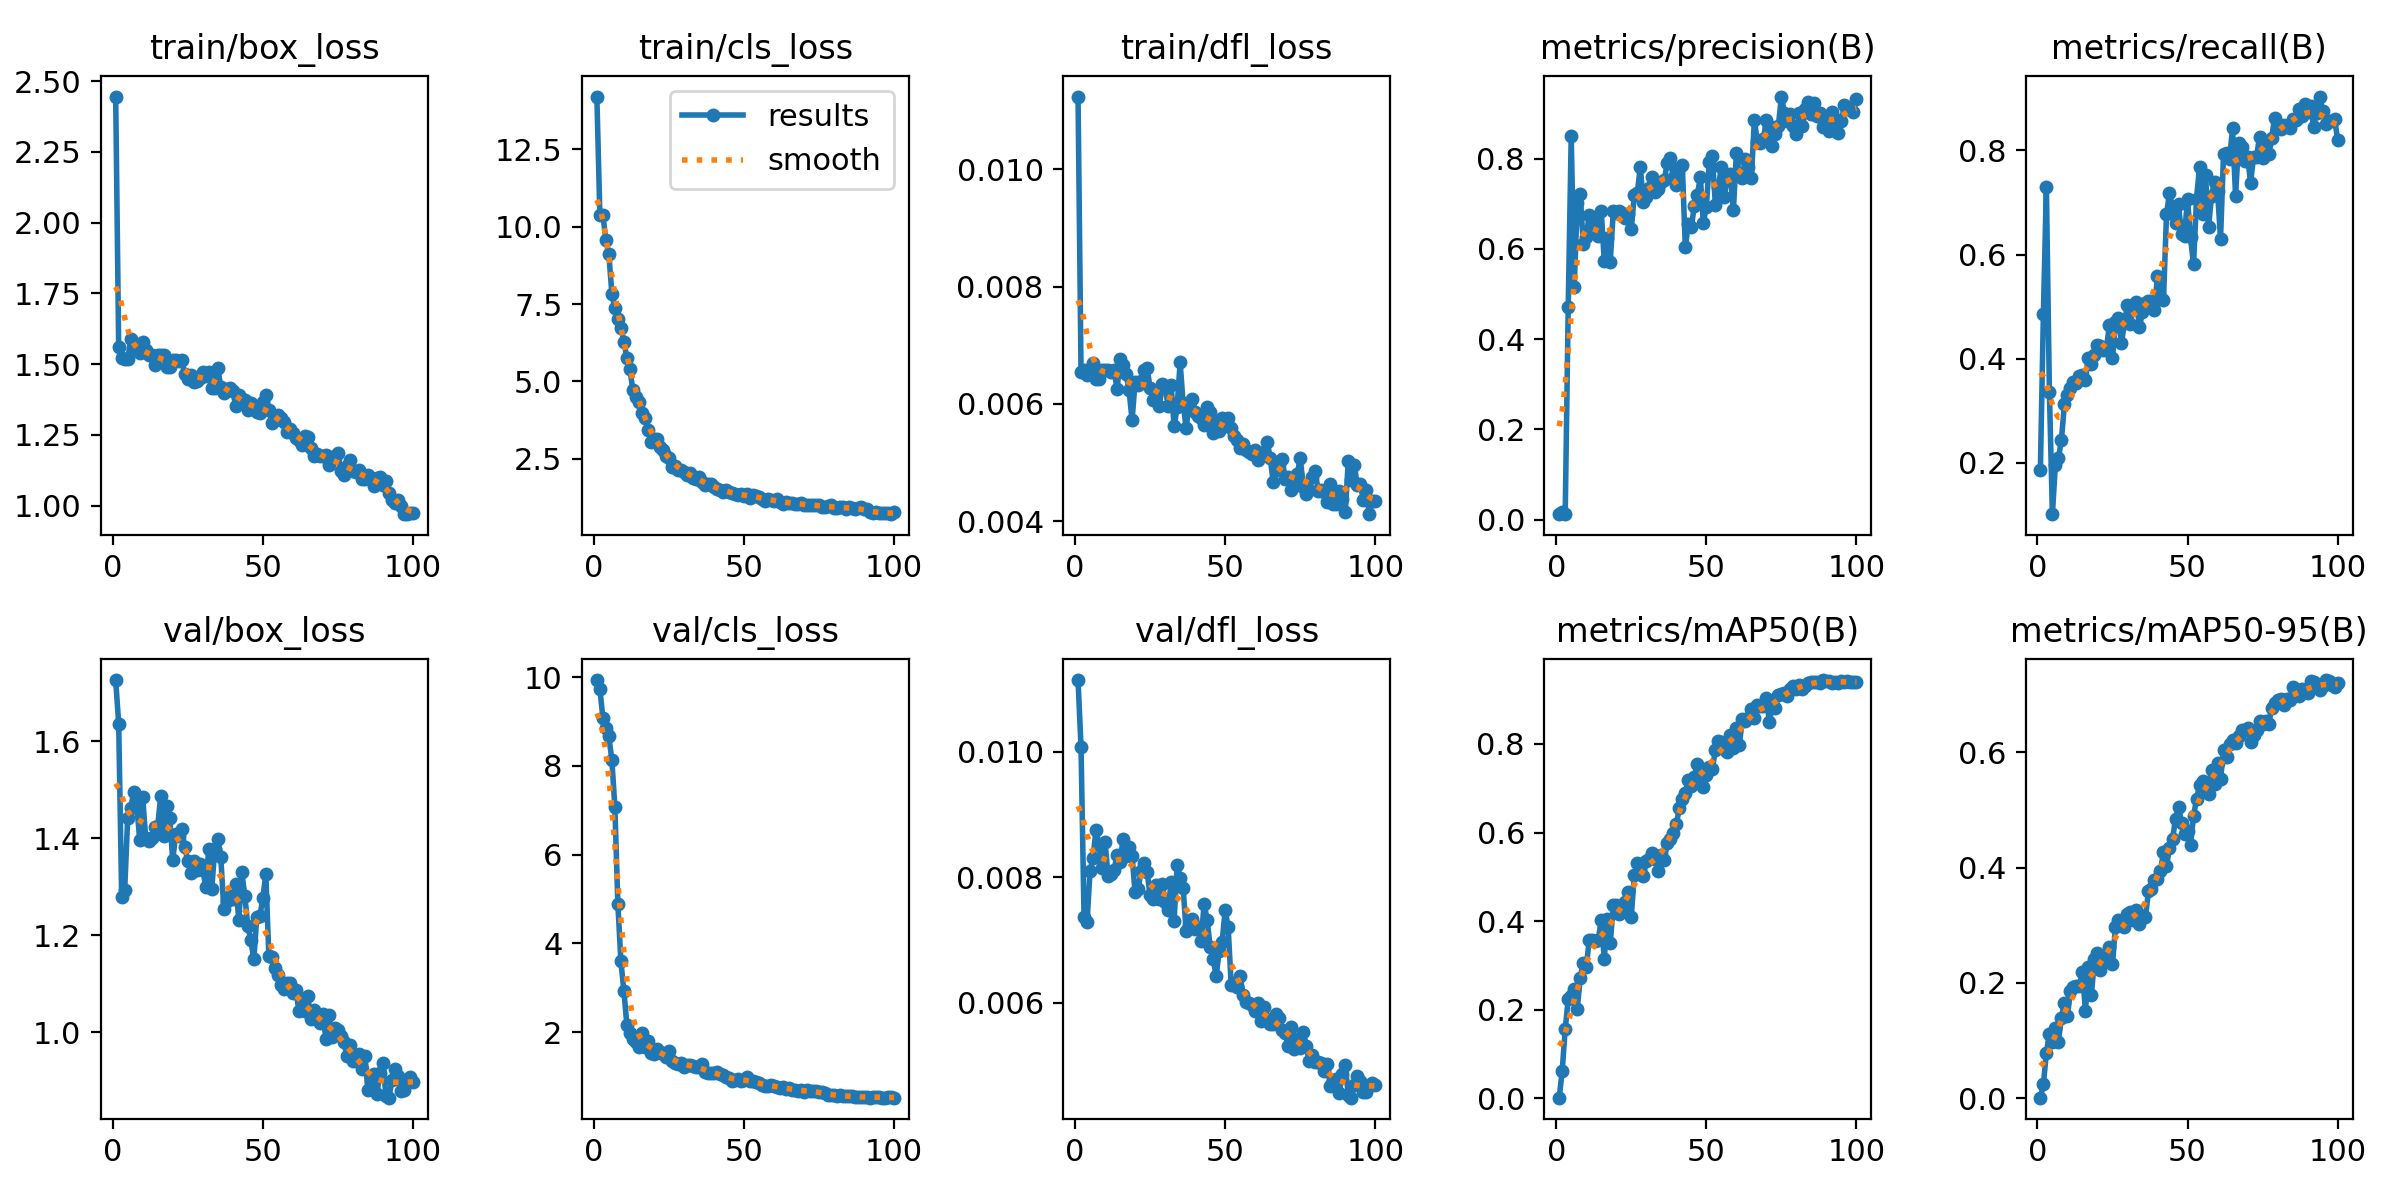

Source data for this figure (header and first rows):
epoch, time, train/box_loss, train/cls_loss, train/dfl_loss, metrics/precision(B), metrics/recall(B), metrics/mAP50(B), metrics/mAP50-95(B), val/box_loss, val/cls_loss, val/dfl_loss, lr/pg0, lr/pg1, lr/pg2
1, 48.65, 2.445, 14.21, 0.01124, 0.01221, 0.1868, 0.00173, 0.00061, 1.726, 9.936, 0.01114, 0.0001875, 0.0001875, 0.0001875
2, 57.05, 1.559, 10.38, 0.00655, 0.01665, 0.4854, 0.06235, 0.02361, 1.636, 9.737, 0.01007, 0.0003837, 0.0003837, 0.0003837
3, 65.12, 1.521, 10.38, 0.00657, 0.01332, 0.7306, 0.1564, 0.07895, 1.279, 9.089, 0.00737, 0.0005759, 0.0005759, 0.0005759
4, 73.33, 1.518, 9.58, 0.00649, 0.4706, 0.3368, 0.224, 0.1107, 1.293, 8.848, 0.00729, 0.0007641, 0.0007641, 0.0007641
5, 81.29, 1.517, 9.101, 0.0066, 0.8497, 0.1013, 0.2314, 0.09754, 1.442, 8.665, 0.0081, 0.0009484, 0.0009484, 0.0009484
6, 89.54, 1.587, 7.838, 0.0067, 0.5156, 0.1966, 0.2464, 0.121, 1.462, 8.127, 0.00831, 0.001129, 0.001129, 0.001129
7, 97.94, 1.552, 7.363, 0.00642, 0.7005, 0.2084, 0.202, 0.09691, 1.495, 7.072, 0.00876, 0.001176, 0.001176, 0.001176
8, 106.3, 1.558, 7.024, 0.00642, 0.7214, 0.2438, 0.272, 0.1398, 1.472, 4.882, 0.00851, 0.001163, 0.001163, 0.001163
9, 114.2, 1.54, 6.731, 0.00658, 0.6117, 0.3121, 0.3066, 0.1647, 1.395, 3.596, 0.00814, 0.001151, 0.001151, 0.001151
10, 122.4, 1.577, 6.288, 0.00657, 0.627, 0.3294, 0.2956, 0.1419, 1.484, 2.924, 0.00856, 0.001139, 0.001139, 0.001139
11, 130.6, 1.549, 5.761, 0.00657, 0.6747, 0.3435, 0.3583, 0.1858, 1.4, 2.167, 0.00802, 0.001126, 0.001126, 0.001126
12, 139, 1.531, 5.395, 0.00654, 0.6416, 0.3544, 0.358, 0.1923, 1.395, 1.968, 0.00805, 0.001114, 0.001114, 0.001114
13, 147.2, 1.531, 4.712, 0.00657, 0.6585, 0.3541, 0.3557, 0.1953, 1.4, 1.85, 0.00812, 0.001102, 0.001102, 0.001102
14, 155.7, 1.498, 4.484, 0.00625, 0.6282, 0.3669, 0.3569, 0.1937, 1.422, 1.774, 0.00835, 0.001089, 0.001089, 0.001089
15, 164.4, 1.533, 4.341, 0.00676, 0.6842, 0.3693, 0.4037, 0.2196, 1.425, 1.664, 0.00824, 0.001077, 0.001077, 0.001077
16, 172.6, 1.533, 3.988, 0.00667, 0.5726, 0.3599, 0.315, 0.151, 1.487, 1.987, 0.00861, 0.001064, 0.001064, 0.001064
17, 180.5, 1.533, 3.82, 0.00651, 0.6232, 0.4016, 0.4041, 0.2268, 1.405, 1.662, 0.00834, 0.001052, 0.001052, 0.001052
18, 188.5, 1.489, 3.438, 0.00623, 0.5709, 0.3892, 0.3501, 0.1791, 1.467, 1.808, 0.00848, 0.00104, 0.00104, 0.00104
19, 196.8, 1.491, 3.054, 0.00572, 0.6831, 0.4077, 0.4358, 0.2415, 1.442, 1.537, 0.00834, 0.001027, 0.001027, 0.001027
20, 205.2, 1.514, 3.122, 0.00638, 0.6782, 0.4254, 0.4357, 0.2513, 1.355, 1.5, 0.00776, 0.001015, 0.001015, 0.001015
21, 213.2, 1.514, 3.122, 0.00632, 0.6828, 0.4236, 0.4171, 0.2218, 1.409, 1.616, 0.00781, 0.001002, 0.001002, 0.001002
22, 221.8, 1.512, 2.891, 0.00639, 0.6792, 0.4167, 0.4258, 0.2368, 1.405, 1.55, 0.0081, 0.0009901, 0.0009901, 0.0009901
23, 230.4, 1.514, 2.791, 0.00657, 0.6682, 0.4214, 0.4432, 0.2455, 1.42, 1.506, 0.00822, 0.0009778, 0.0009778, 0.0009778
24, 238.6, 1.466, 2.602, 0.00662, 0.6766, 0.4638, 0.4658, 0.2617, 1.382, 1.427, 0.00809, 0.0009654, 0.0009654, 0.0009654
25, 246.7, 1.446, 2.538, 0.00627, 0.6441, 0.4004, 0.4103, 0.2319, 1.353, 1.57, 0.00771, 0.000953, 0.000953, 0.000953
26, 254.7, 1.463, 2.245, 0.00607, 0.7181, 0.4713, 0.5037, 0.2972, 1.328, 1.358, 0.00766, 0.0009406, 0.0009406, 0.0009406
27, 263, 1.435, 2.267, 0.00613, 0.7232, 0.4784, 0.5304, 0.3093, 1.353, 1.295, 0.00788, 0.0009283, 0.0009283, 0.0009283
28, 271.2, 1.441, 2.151, 0.00596, 0.7811, 0.4298, 0.514, 0.3044, 1.335, 1.276, 0.00765, 0.0009159, 0.0009159, 0.0009159
29, 279.7, 1.451, 2.127, 0.00634, 0.7032, 0.4695, 0.5012, 0.2963, 1.347, 1.298, 0.00789, 0.0009035, 0.0009035, 0.0009035
30, 287.6, 1.471, 2.078, 0.0063, 0.7156, 0.5037, 0.5349, 0.3199, 1.335, 1.218, 0.00761, 0.0008911, 0.0008911, 0.0008911
31, 295.5, 1.457, 1.973, 0.00597, 0.7356, 0.467, 0.5402, 0.3234, 1.3, 1.265, 0.00748, 0.0008787, 0.0008787, 0.0008787
32, 303.7, 1.473, 2.035, 0.00632, 0.7594, 0.5027, 0.5529, 0.3087, 1.379, 1.257, 0.00793, 0.0008664, 0.0008664, 0.0008664
33, 312, 1.416, 1.888, 0.00562, 0.7255, 0.5084, 0.5393, 0.3271, 1.295, 1.223, 0.00731, 0.000854, 0.000854, 0.000854
34, 320.5, 1.416, 1.853, 0.00594, 0.7321, 0.4602, 0.5142, 0.3019, 1.378, 1.215, 0.00819, 0.0008416, 0.0008416, 0.0008416
35, 328.8, 1.487, 1.896, 0.00671, 0.749, 0.4899, 0.549, 0.3155, 1.399, 1.221, 0.00799, 0.0008293, 0.0008293, 0.0008293
36, 337.2, 1.418, 1.757, 0.00601, 0.7524, 0.5069, 0.5385, 0.3143, 1.361, 1.277, 0.00783, 0.0008169, 0.0008169, 0.0008169
37, 345.7, 1.398, 1.654, 0.00559, 0.7907, 0.5102, 0.5757, 0.3594, 1.254, 1.106, 0.00714, 0.0008045, 0.0008045, 0.0008045
38, 354.1, 1.413, 1.682, 0.006, 0.8015, 0.5109, 0.5845, 0.3637, 1.271, 1.076, 0.00724, 0.0007921, 0.0007921, 0.0007921
39, 362.3, 1.417, 1.675, 0.00609, 0.7559, 0.4935, 0.5988, 0.3794, 1.28, 1.074, 0.00734, 0.0007797, 0.0007797, 0.0007797
40, 370.7, 1.406, 1.601, 0.00587, 0.7405, 0.5589, 0.619, 0.38, 1.274, 1.07, 0.00717, 0.0007674, 0.0007674, 0.0007674
41, 378.9, 1.351, 1.52, 0.00579, 0.7793, 0.5183, 0.6552, 0.3943, 1.307, 1.088, 0.00721, 0.000755, 0.000755, 0.000755
42, 387.2, 1.392, 1.498, 0.00576, 0.7846, 0.5132, 0.6756, 0.427, 1.231, 1.058, 0.00699, 0.0007426, 0.0007426, 0.0007426
43, 395.6, 1.375, 1.438, 0.00564, 0.603, 0.677, 0.6902, 0.4021, 1.33, 1.037, 0.00758, 0.0007302, 0.0007302, 0.0007302
44, 404, 1.374, 1.484, 0.00594, 0.6556, 0.7183, 0.7191, 0.4347, 1.281, 0.9777, 0.00732, 0.0007179, 0.0007179, 0.0007179
45, 412.1, 1.339, 1.43, 0.00587, 0.6476, 0.691, 0.7053, 0.449, 1.219, 0.9573, 0.00689, 0.0007055, 0.0007055, 0.0007055
46, 420.5, 1.362, 1.383, 0.00551, 0.6957, 0.6601, 0.7265, 0.4848, 1.189, 0.8969, 0.0067, 0.0006931, 0.0006931, 0.0006931
47, 428.7, 1.341, 1.361, 0.00568, 0.7191, 0.6962, 0.7544, 0.5058, 1.151, 0.9123, 0.00643, 0.0006808, 0.0006808, 0.0006808
48, 437.1, 1.331, 1.323, 0.00554, 0.7587, 0.6396, 0.7449, 0.4777, 1.238, 0.9431, 0.00682, 0.0006684, 0.0006684, 0.0006684
49, 445.2, 1.329, 1.346, 0.00576, 0.6581, 0.6362, 0.7035, 0.4588, 1.239, 0.887, 0.00697, 0.000656, 0.000656, 0.000656
50, 453.2, 1.365, 1.309, 0.00564, 0.6935, 0.7064, 0.731, 0.4629, 1.276, 0.9208, 0.00748, 0.0006436, 0.0006436, 0.0006436
51, 461.4, 1.39, 1.349, 0.00576, 0.7929, 0.6332, 0.7474, 0.4395, 1.326, 0.9841, 0.0072, 0.0006312, 0.0006312, 0.0006312
52, 469.6, 1.337, 1.239, 0.00559, 0.8049, 0.5809, 0.7439, 0.4892, 1.158, 0.8869, 0.00629, 0.0006189, 0.0006189, 0.0006189
53, 478.2, 1.293, 1.333, 0.00545, 0.6979, 0.7068, 0.7854, 0.5195, 1.155, 0.9018, 0.00631, 0.0006065, 0.0006065, 0.0006065
54, 486.7, 1.303, 1.301, 0.00538, 0.7362, 0.7691, 0.8058, 0.5432, 1.133, 0.8751, 0.00626, 0.0005941, 0.0005941, 0.0005941
55, 494.9, 1.319, 1.264, 0.00525, 0.7803, 0.6777, 0.8037, 0.5502, 1.118, 0.8423, 0.00642, 0.0005818, 0.0005818, 0.0005818
56, 503.3, 1.31, 1.19, 0.00531, 0.7153, 0.752, 0.7891, 0.5368, 1.098, 0.7999, 0.00612, 0.0005694, 0.0005694, 0.0005694
57, 511.6, 1.297, 1.149, 0.00522, 0.7582, 0.6521, 0.7818, 0.5281, 1.089, 0.7898, 0.00601, 0.000557, 0.000557, 0.000557
58, 520.2, 1.262, 1.209, 0.00518, 0.7661, 0.7134, 0.8194, 0.5701, 1.102, 0.7767, 0.006, 0.0005446, 0.0005446, 0.0005446
59, 528.6, 1.271, 1.167, 0.00515, 0.6849, 0.7393, 0.7901, 0.5458, 1.102, 0.8044, 0.00596, 0.0005322, 0.0005322, 0.0005322
60, 536.6, 1.257, 1.126, 0.00521, 0.8121, 0.7214, 0.8363, 0.5813, 1.08, 0.7929, 0.00587, 0.0005199, 0.0005199, 0.0005199
... 40 more rows
